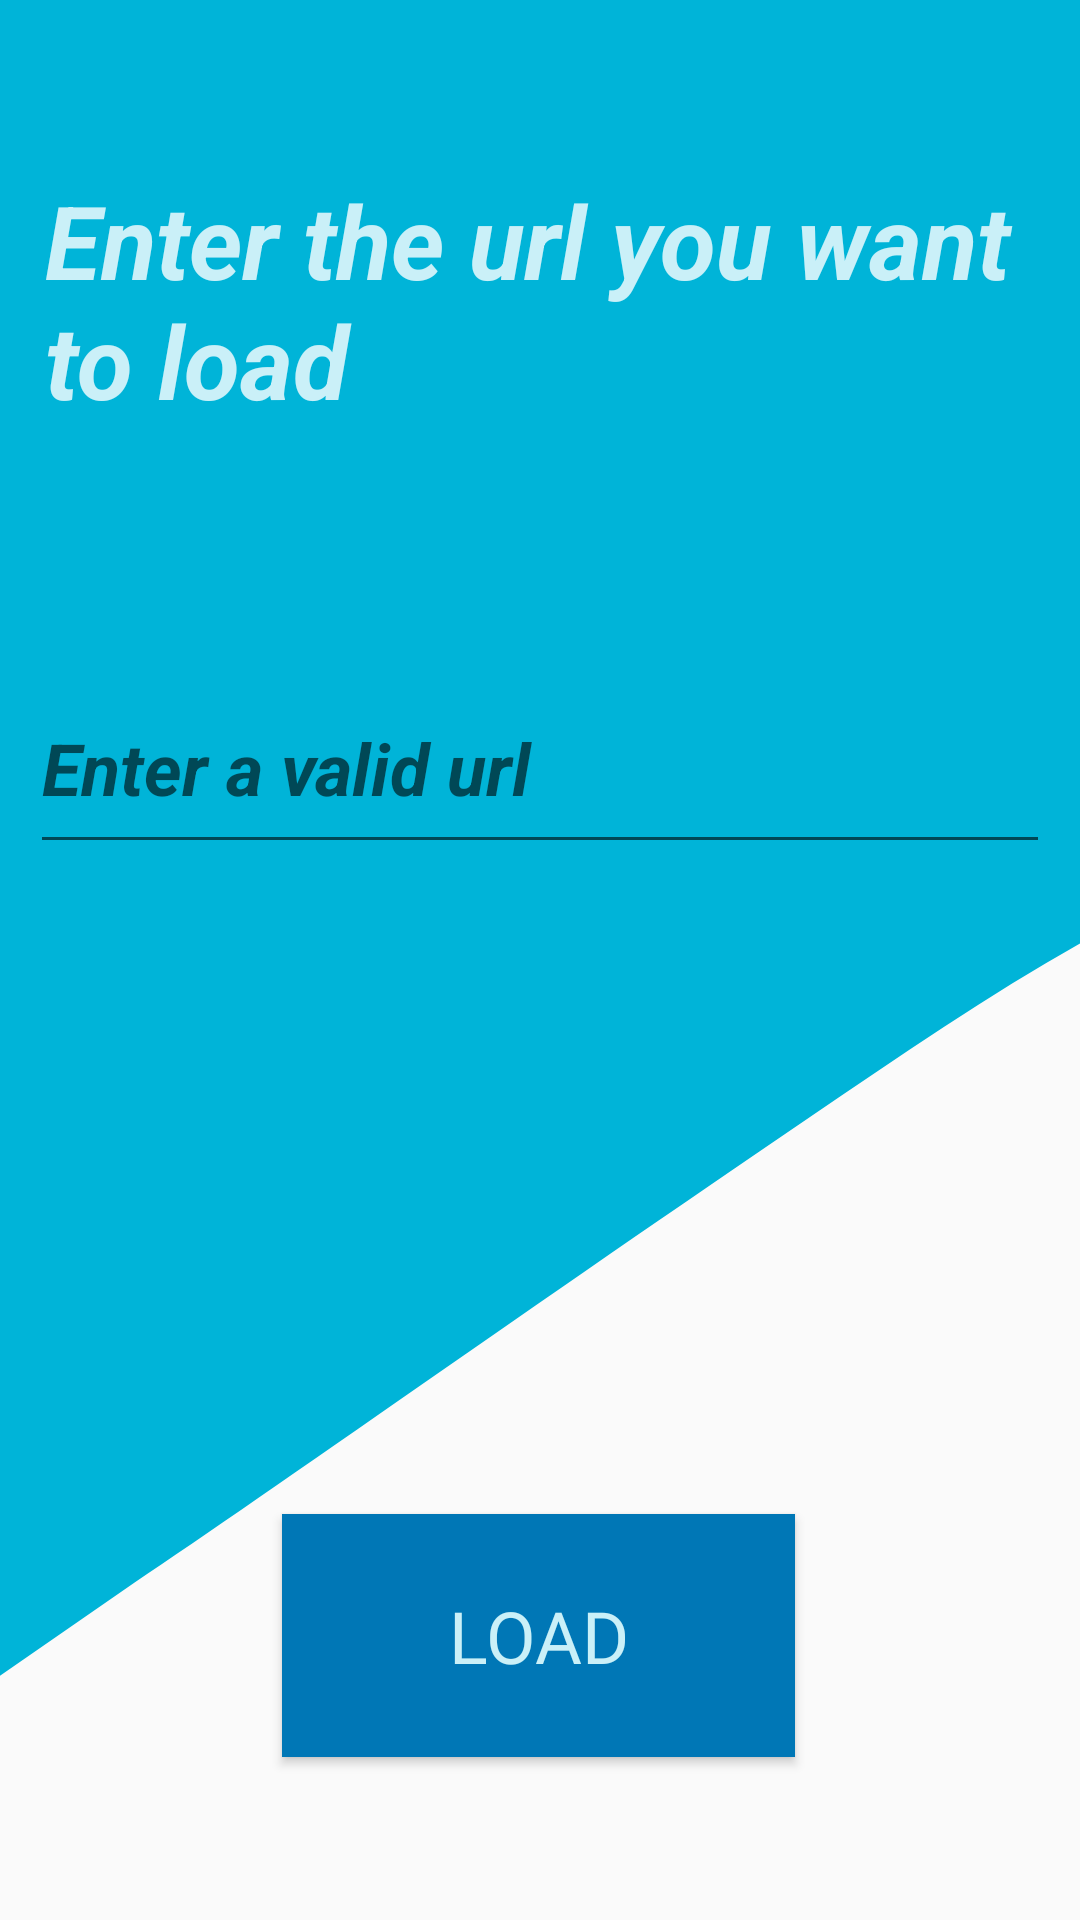

The Android layout XML behind this screen, and the referenced resources:
<!-- AndroidManifest.xml: application theme Theme.PacketCeaser -->
<!-- res/layout/activity_main2.xml -->
<?xml version="1.0" encoding="utf-8"?>
<androidx.constraintlayout.widget.ConstraintLayout xmlns:android="http://schemas.android.com/apk/res/android"
    xmlns:app="http://schemas.android.com/apk/res-auto"
    xmlns:tools="http://schemas.android.com/tools"
    android:layout_width="match_parent"
    android:layout_height="match_parent"
    android:background="@drawable/new_wave"
    tools:context=".MainActivity2">

    <TextView
        android:id="@+id/textView2"
        android:layout_width="330dp"
        android:layout_height="133dp"
        android:text="Enter the url you want to load"
        android:textColor="#caf0f8"
        android:textSize="34sp"
        android:textStyle="bold|italic"
        app:layout_constraintBottom_toBottomOf="parent"
        app:layout_constraintEnd_toEndOf="parent"
        app:layout_constraintHorizontal_bias="0.498"
        app:layout_constraintStart_toStartOf="parent"
        app:layout_constraintTop_toTopOf="parent"
        app:layout_constraintVertical_bias="0.113" />

    <EditText
        android:id="@+id/url"
        android:layout_width="340dp"
        android:layout_height="67dp"
        android:ems="10"
        android:hint="Enter a valid url"
        android:inputType="text"
        android:textAlignment="textStart"
        android:textColor="#03045e"
        android:textSize="24sp"
        android:textStyle="bold|italic"
        app:layout_constraintBottom_toBottomOf="parent"
        app:layout_constraintEnd_toEndOf="parent"
        app:layout_constraintHorizontal_bias="0.497"
        app:layout_constraintStart_toStartOf="parent"
        app:layout_constraintTop_toBottomOf="@+id/textView2"
        app:layout_constraintVertical_bias="0.08" />

    <Button
        android:id="@+id/load"
        android:layout_width="171dp"
        android:layout_height="81dp"
        android:background="#0077b6"
        android:backgroundTint="#0077b6"
        android:text="Load"
        android:fontFamily="@font/architects_daughter"
        android:textColor="#caf0f8"
        android:textSize="24sp"
        app:layout_constraintBottom_toBottomOf="parent"
        app:layout_constraintEnd_toEndOf="parent"
        app:layout_constraintHorizontal_bias="0.498"
        app:layout_constraintStart_toStartOf="parent"
        app:layout_constraintTop_toBottomOf="@+id/url"
        app:layout_constraintVertical_bias="0.8" />
</androidx.constraintlayout.widget.ConstraintLayout>
<!-- resources referenced by this layout -->
<resources>
  <!-- drawable new_wave (drawable) -->
  <vector xmlns:android="http://schemas.android.com/apk/res/android"
      android:width="1440dp"
      android:height="320dp"
      android:viewportWidth="120"
      android:viewportHeight="220">
      <path
          android:pathData="M0,192L15,181.3C30,171 60,149 90,128C120,107 150,85 180,101.3C210,117 240,171 270,213.3C300,256 330,288 360,266.7C390,245 420,171 450,154.7C480,139 510,181 540,213.3C570,245 600,267 630,245.3C660,224 690,160 720,138.7C750,117 780,139 810,138.7C840,139 870,117 900,112C930,107 960,117 990,133.3C1020,149 1050,171 1080,192C1110,213 1140,235 1170,213.3C1200,192 1230,128 1260,90.7C1290,53 1320,43 1350,74.7C1380,107 1410,181 1425,218.7L1440,256L1440,0L1425,0C1410,0 1380,0 1350,0C1320,0 1290,0 1260,0C1230,0 1200,0 1170,0C1140,0 1110,0 1080,0C1050,0 1020,0 990,0C960,0 930,0 900,0C870,0 840,0 810,0C780,0 750,0 720,0C690,0 660,0 630,0C600,0 570,0 540,0C510,0 480,0 450,0C420,0 390,0 360,0C330,0 300,0 270,0C240,0 210,0 180,0C150,0 120,0 90,0C60,0 30,0 15,0L0,0Z"
          android:fillColor="#00b4d8"/>
  </vector>
  <style name="Theme.PacketCeaser" parent="Base.Theme.PacketCeaser" />
  <style name="Base.Theme.PacketCeaser" parent="Theme.AppCompat.Light.NoActionBar">
          
          
      </style>
</resources>
